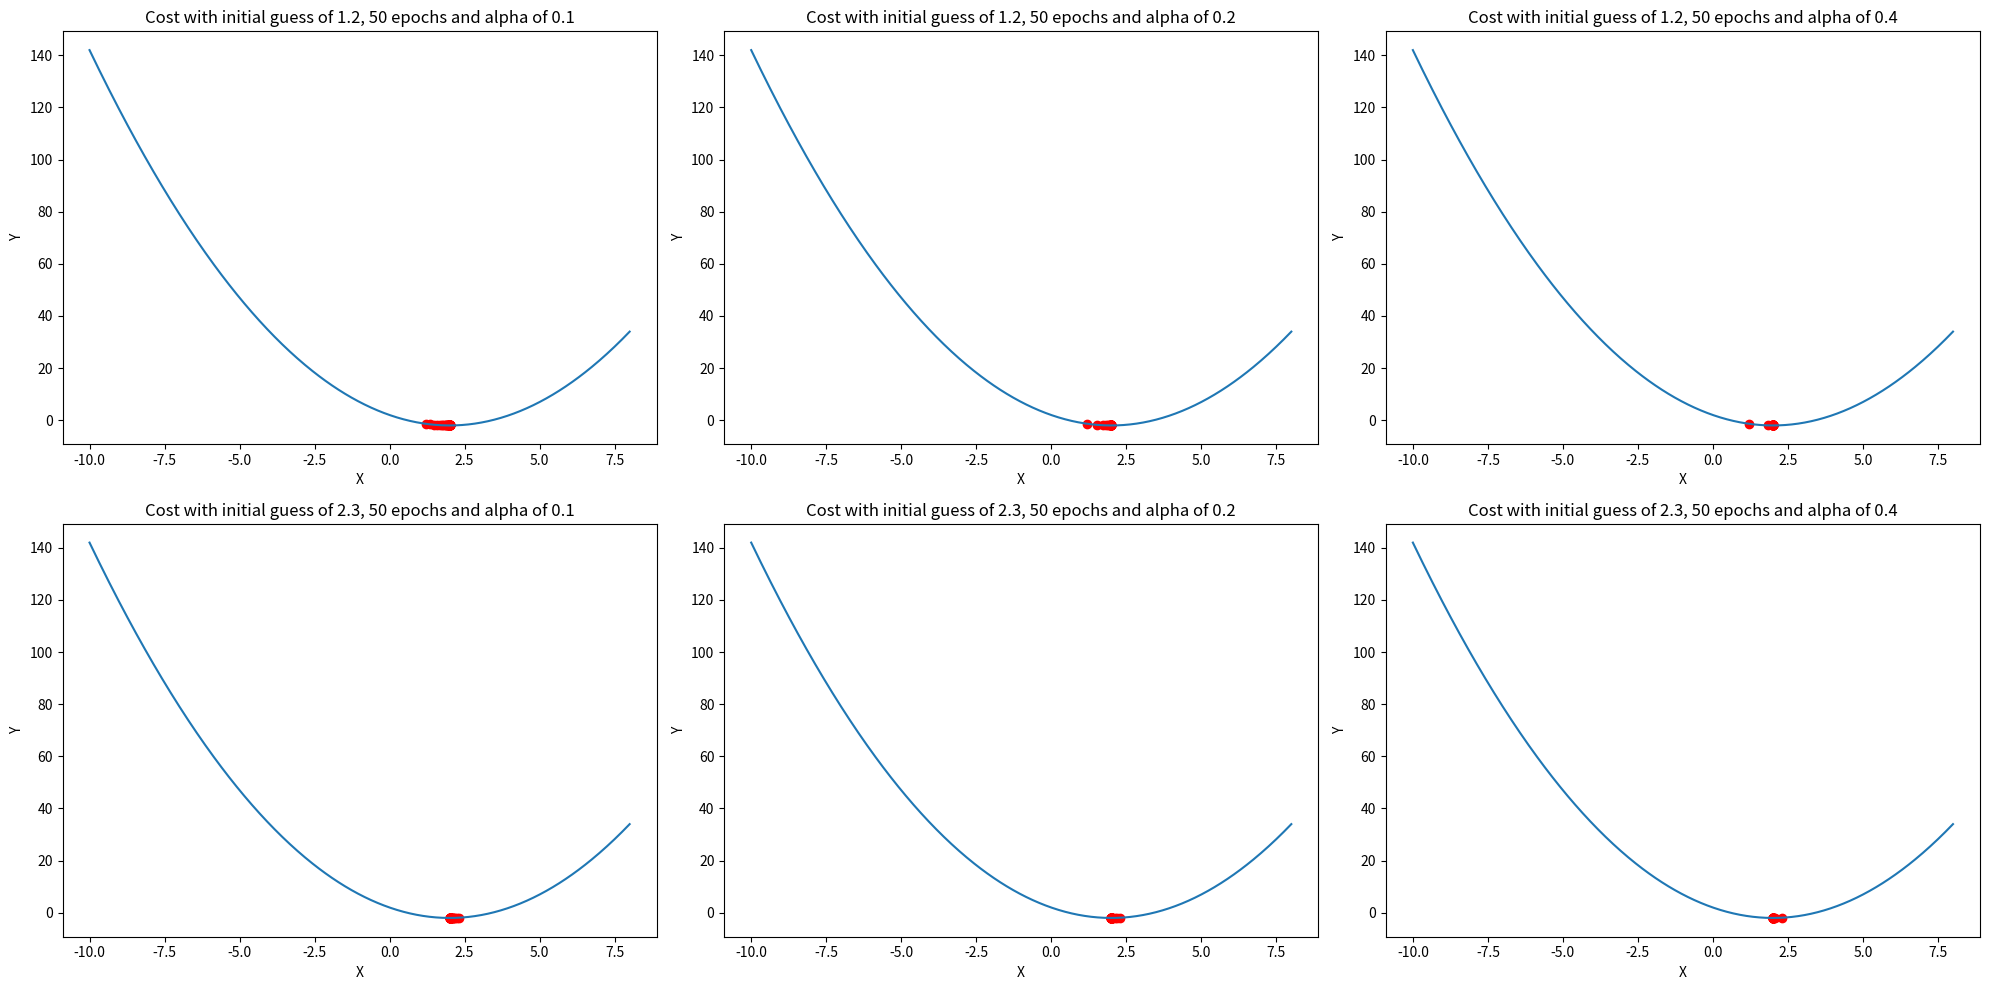

Source code (Python):
import matplotlib.pyplot as plt
import matplotlib.gridspec as gridspec
import numpy as np

# Simple parabola
def func_y_concave(x):
    y = x**2 - 4*x + 2
    return y

# Derivative of the func_y defined above
def cost_function_concave(x):
    cost = 2*x - 4
    return cost

# Performs stochastic gradient descent using the above defined cost function
# Liberally stolen from:
# https://medium.com/@rrfd/what-is-a-cost-function-gradient-descent-examples-with-python-16273460d634
def gradient_descent(initial_guess, learning_rate, epoch):
    x_gd = []
    y_gd = []
    
    x_gd.append(initial_guess)
    y_gd.append(func_y_concave(initial_guess))
    previous_x = initial_guess
    for i in range(epoch):
        current_x = 0
        current_y = 0
        current_x = previous_x - learning_rate * (cost_function_concave(previous_x))
        current_y = func_y_concave(current_x)

        x_gd.append(current_x)
        y_gd.append(current_y)

        previous_x = current_x

    return x_gd, y_gd

# Initial guesses to apply for SGD
initial_guesses = [1.2, 2.3]

# Learning rates to apply for SGD
learning_rates = [0.1, 0.2, 0.4]

# Number of epochs to apply for SGD
num_epochs = 50

# Configure the plot figure. Note the subplot for each initial guess and
# learning rate
gs = gridspec.GridSpec(len(initial_guesses), len(learning_rates))
fig = plt.figure(tight_layout=True, figsize=(20, 10))

# Loop over each initial guess and learning rate and run SGD and plot it
for i in range(len(initial_guesses)):
    for j in range(len(learning_rates)):
        # Add this subpot
        ax = fig.add_subplot(gs[i, j])

        # Grab the initial guess and learning rate
        learning_rate = learning_rates[j]
        initial_guess = initial_guesses[i]

        # Run SGD and grab the x, y array of length num_epochs
        x_gd, y_gd = gradient_descent(initial_guess, learning_rate, num_epochs)
        
        # Grab the x,y values for the function under consideration
        x = np.linspace(-10, 8, 500)
        y = 0
        y = [func_y_concave(val) for val in x]

        ax.plot(x, y)
        ax.scatter(x_gd, y_gd, color='red')

        ax.set(xlabel='X', ylabel='Y', 
               title='Cost with initial guess of {}, {} epochs and alpha of {}'
                     .format(initial_guess, num_epochs, learning_rate))

plt.show()

